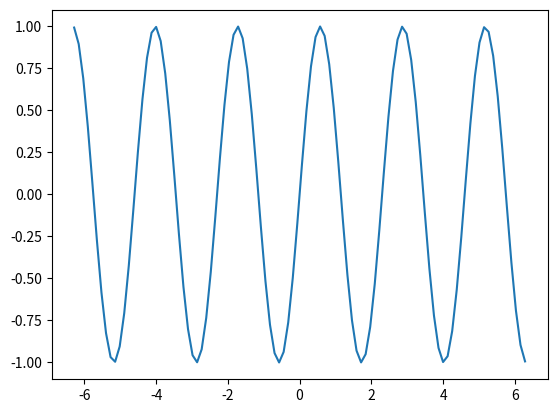

Here is the Python script that generated this plot:
#!/usr/bin/env python3
# -*- coding: utf-8 -*-
"""
Created on Mon May 14 14:20:03 2018

[redacted]
"""

def MySineWave(wavelength):
    import numpy as np
    from numpy import pi

    x = np.linspace(-2*pi,2*pi,100)

    f = np.sin(2*pi*x/wavelength)

    import matplotlib.pyplot as plt
    plt.plot(x,f)
    plt.show()
    
MySineWave(2.3)

